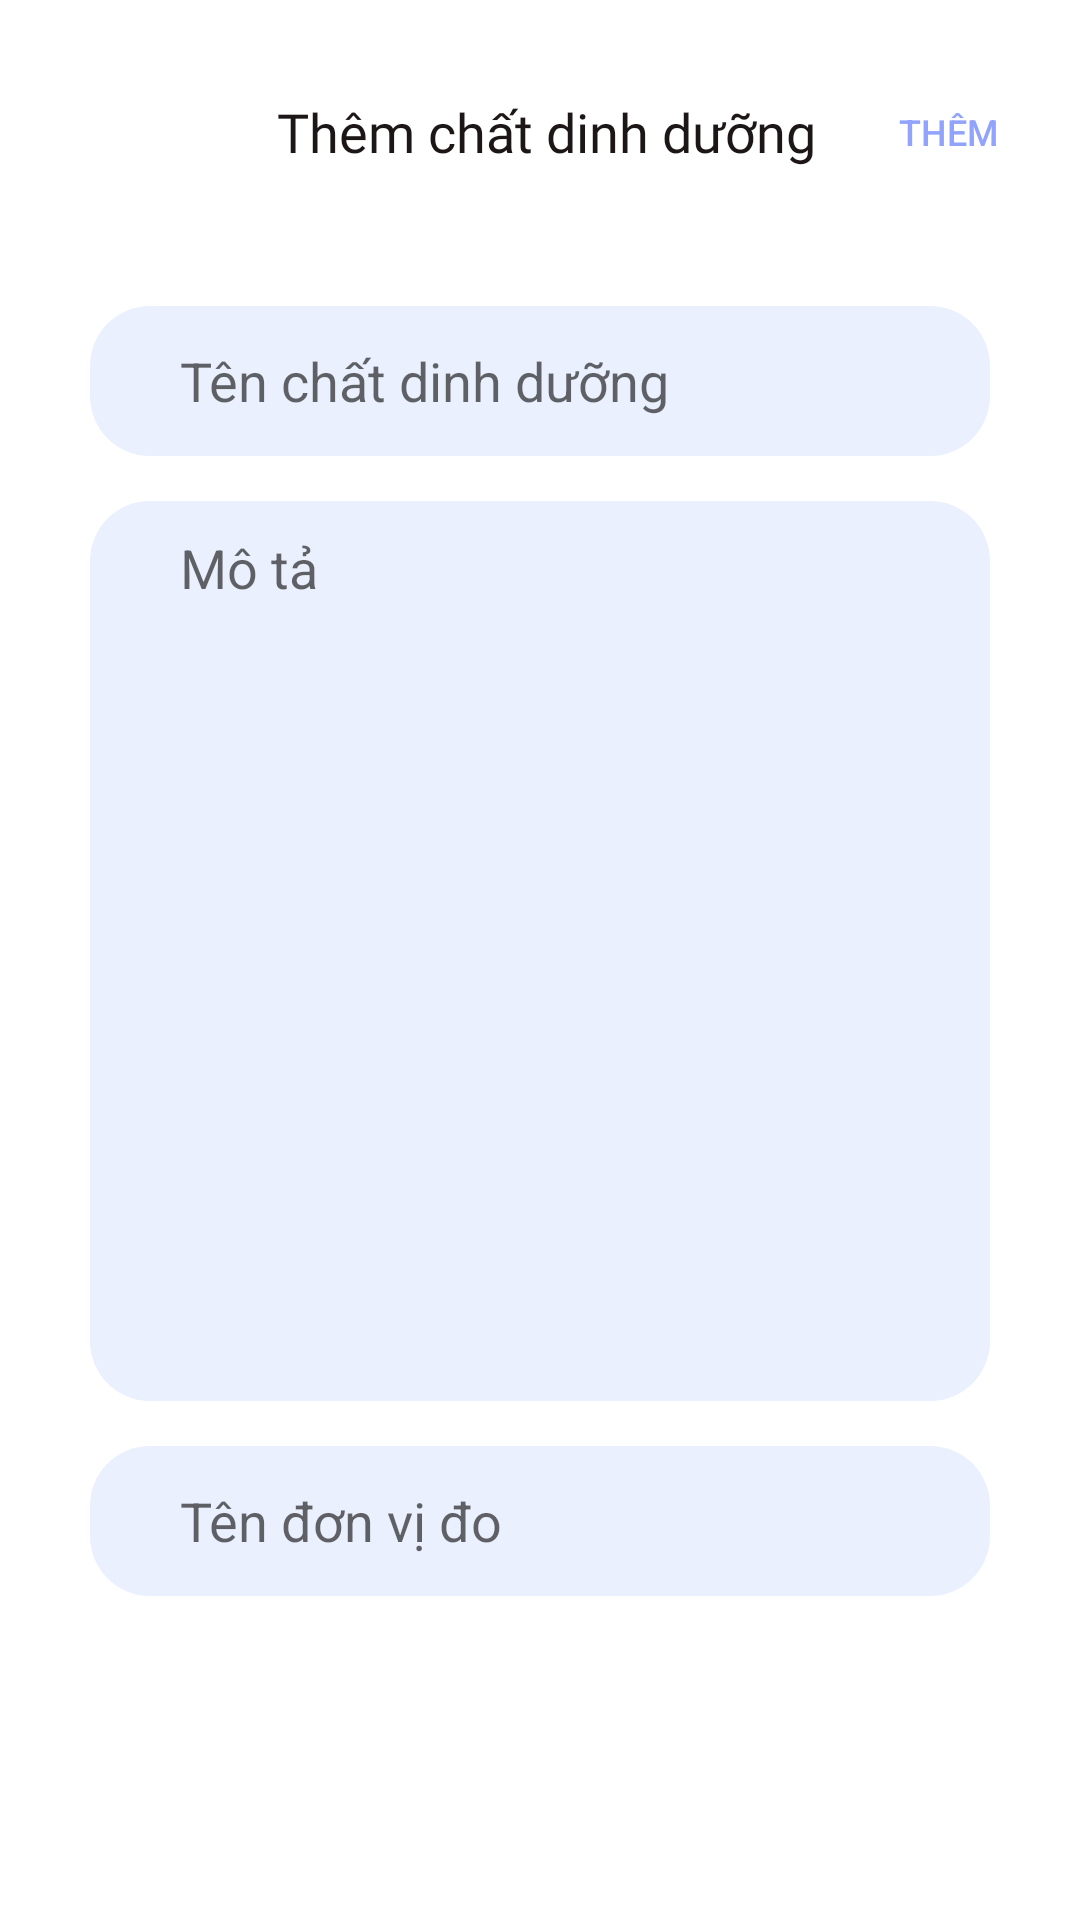

The Android layout XML behind this screen, and the referenced resources:
<!-- AndroidManifest.xml: application theme Theme.EasyHealthy -->
<!-- res/layout/activity_add_new_nutrition.xml -->
<?xml version="1.0" encoding="utf-8"?>
<androidx.constraintlayout.widget.ConstraintLayout xmlns:android="http://schemas.android.com/apk/res/android"
    xmlns:app="http://schemas.android.com/apk/res-auto"
    xmlns:tools="http://schemas.android.com/tools"
    android:layout_width="match_parent"
    android:layout_height="match_parent"
    tools:context=".ui.nutrition.AddNewNutritionActivity">

    <androidx.appcompat.widget.Toolbar
        android:id="@+id/tb_chiTietDinhDuong"
        android:layout_width="match_parent"
        android:layout_height="wrap_content"
        android:layout_marginTop="16dp"
        android:layout_marginStart="10dp"
        app:layout_constraintStart_toStartOf="parent"
        app:layout_constraintTop_toTopOf="parent"
        app:navigationIcon="@drawable/ic_back_circle">

        <LinearLayout
            android:layout_width="wrap_content"
            android:layout_height="wrap_content"
            android:layout_gravity="center"
            android:orientation="horizontal">

            <TextView
                android:id="@+id/tv_addNewNutrition_heading"
                style="@style/heading2"
                android:layout_width="wrap_content"
                android:layout_height="wrap_content"
                android:gravity="center"
                android:text="Thêm chất dinh dưỡng"
                android:textSize="18sp" />

        </LinearLayout>

        <Button
            android:id="@+id/btn_addSinhHieu"
            android:layout_width="wrap_content"
            android:layout_height="wrap_content"
            android:layout_gravity="end"
            android:background="@android:color/transparent"
            android:text="Thêm"
            android:textColor="@color/blue_300"
            android:textSize="12sp" />
    </androidx.appcompat.widget.Toolbar>

    <EditText
        android:id="@+id/edt_tenSinhHieu"
        android:layout_width="match_parent"
        android:layout_height="50dp"
        android:layout_marginStart="30dp"
        android:layout_marginTop="30dp"
        android:layout_marginEnd="30dp"
        android:background="@drawable/background_rounded"
        android:gravity="center|start"
        android:hint="@string/tenthucan_title"
        android:inputType="text"
        android:paddingStart="30dp"
        app:layout_constraintEnd_toEndOf="parent"
        app:layout_constraintStart_toStartOf="parent"
        app:layout_constraintTop_toBottomOf="@+id/tb_chiTietDinhDuong" />

    <EditText
        android:id="@+id/edt_moTa"
        android:layout_width="match_parent"
        android:layout_height="300dp"
        android:layout_marginStart="30dp"
        android:layout_marginTop="15dp"
        android:layout_marginEnd="30dp"
        android:background="@drawable/background_rounded"
        android:gravity="top"
        android:hint="Mô tả"
        android:inputType="text"
        android:paddingStart="30dp"
        android:paddingTop="10dp"
        app:layout_constraintEnd_toEndOf="parent"
        app:layout_constraintStart_toStartOf="parent"
        app:layout_constraintTop_toBottomOf="@+id/edt_tenSinhHieu" />

    <EditText
        android:id="@+id/edt_tenDonViDo"
        android:layout_width="match_parent"
        android:layout_height="50dp"
        android:layout_marginStart="30dp"
        android:layout_marginTop="15dp"
        android:layout_marginEnd="30dp"
        android:background="@drawable/background_rounded"
        android:gravity="center|start"
        android:hint="Tên đơn vị đo"
        android:inputType="text"
        android:paddingStart="30dp"
        app:layout_constraintEnd_toEndOf="parent"
        app:layout_constraintStart_toStartOf="parent"
        app:layout_constraintTop_toBottomOf="@+id/edt_moTa" />
</androidx.constraintlayout.widget.ConstraintLayout>
<!-- resources referenced by this layout -->
<resources>
  <color name="blue_300">#92A3FD</color>
  <!-- drawable background_rounded (drawable) -->
  <?xml version="1.0" encoding="utf-8"?>
  <shape xmlns:android="http://schemas.android.com/apk/res/android">
      <solid android:color="@color/blue_item" />
      <corners android:radius="20dp" /> 
  </shape>
  <string name="tenthucan_title">Tên chất dinh dưỡng</string>
  <style name="heading2" parent="TextAppearance.AppCompat">
          <item name="android:fontFamily">@font/roboto_bold</item>
          <item name="android:textSize">20sp</item>
          <item name="android:textColor">@color/black</item>
      </style>
  <style name="Theme.EasyHealthy" parent="Theme.MaterialComponents.DayNight.NoActionBar">
          
          <item name="colorPrimary">@color/purple_500</item>
          <item name="colorPrimaryVariant">@color/purple_700</item>
          <item name="colorOnPrimary">@color/white</item>
          
          <item name="colorSecondary">@color/teal_200</item>
          <item name="colorSecondaryVariant">@color/teal_700</item>
          <item name="colorOnSecondary">@color/black</item>
          
          <item name="android:statusBarColor">?attr/colorPrimaryVariant</item>
          
      </style>
  <color name="blue_item">#EAF0FE</color>
  <color name="black">#1D1617</color>
  <color name="purple_500">#FF6200EE</color>
  <color name="purple_700">#FF3700B3</color>
  <color name="white">#FFFFFFFF</color>
  <color name="teal_200">#FF03DAC5</color>
  <color name="teal_700">#FF018786</color>
</resources>
